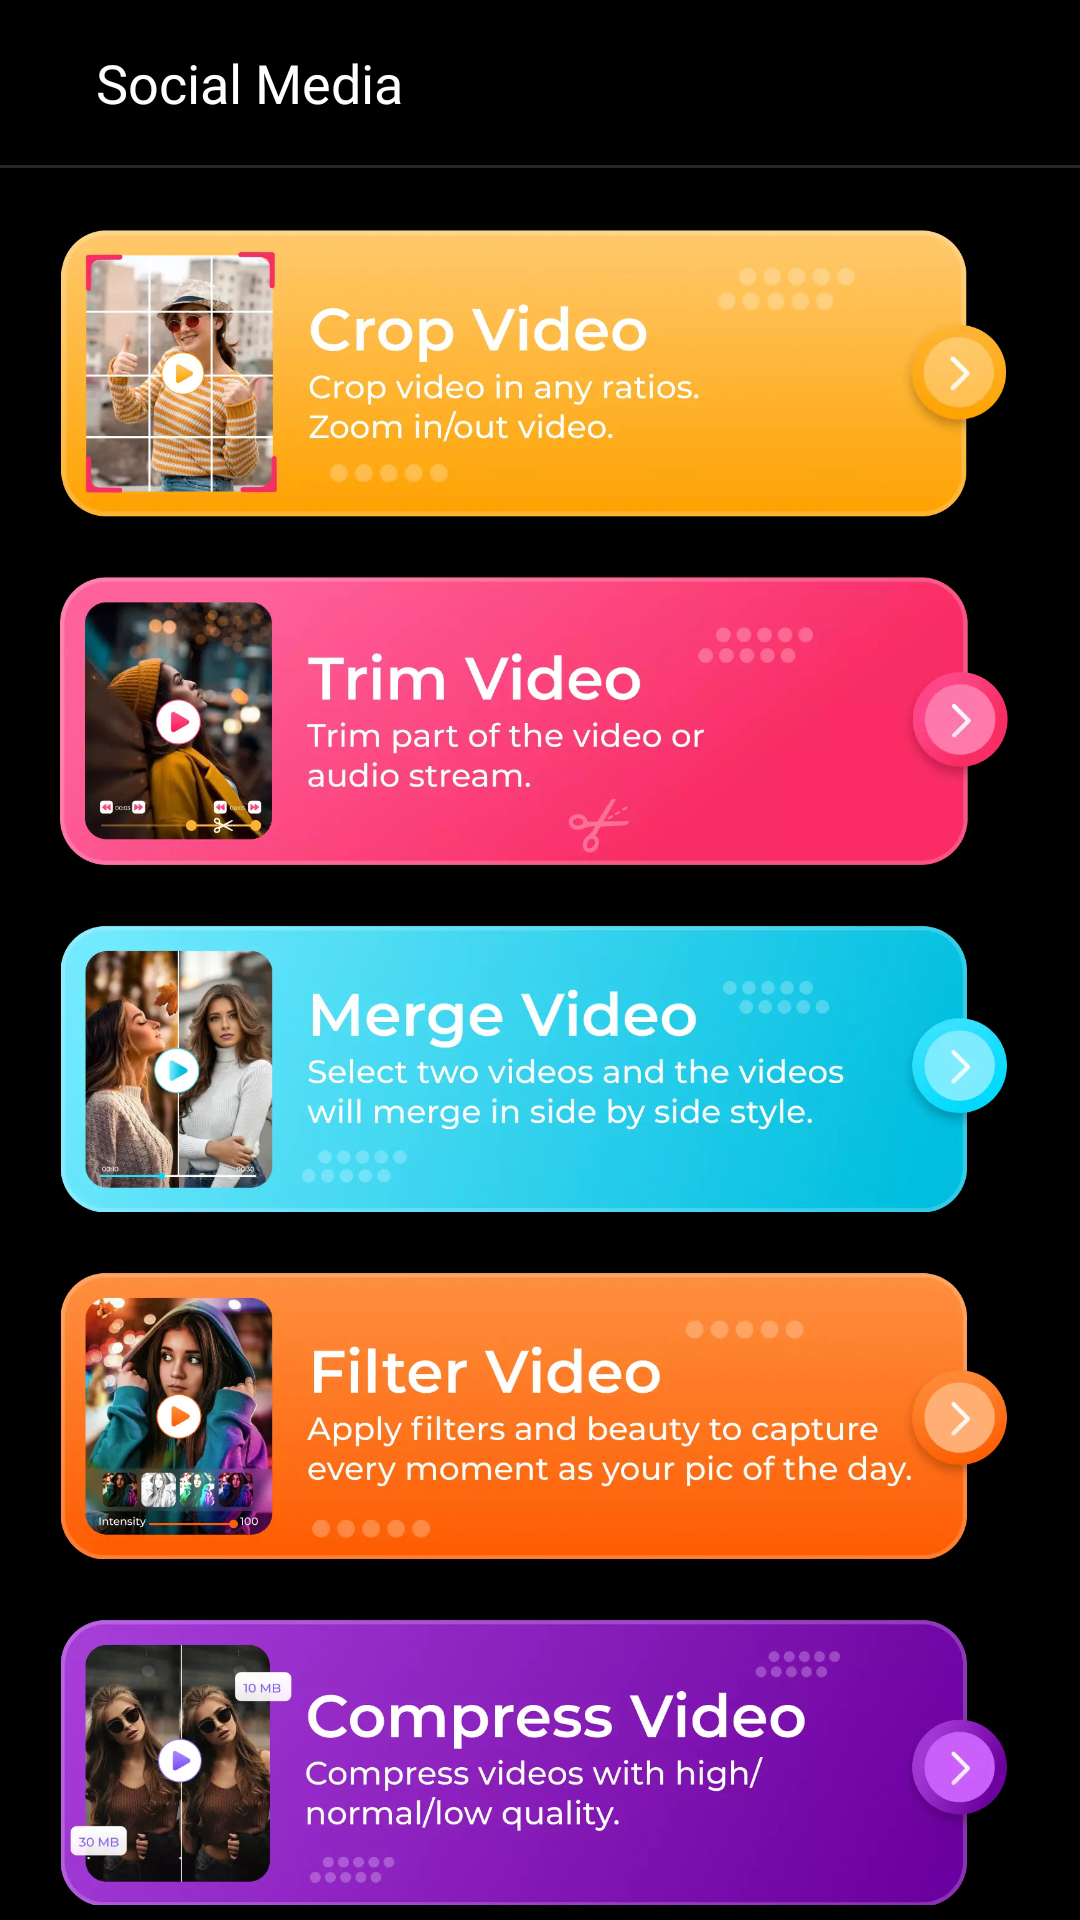

Here is an Android app screen rendered from its layout file. Give the layout XML and the strings, colors and styles it references.
<!-- AndroidManifest.xml: application theme AppTheme -->
<!-- res/layout/activity_tools.xml -->
<?xml version="1.0" encoding="utf-8"?>
<LinearLayout xmlns:android="http://schemas.android.com/apk/res/android"
    xmlns:tools="http://schemas.android.com/tools"
    android:layout_width="match_parent"
    android:layout_height="match_parent"
    android:background="@color/black"
    android:orientation="vertical"
    tools:context=".Activity.ToolsActivity">

    <LinearLayout
        android:layout_width="match_parent"
        android:layout_height="55dp">

        <ImageView
            android:id="@+id/back_img"
            android:layout_width="wrap_content"
            android:layout_height="match_parent"
            android:adjustViewBounds="true"
            android:padding="16dp"
            android:src="@drawable/back_img" />

        <TextView
            android:layout_width="match_parent"
            android:layout_height="wrap_content"
            android:layout_gravity="center"
            android:layout_weight="1"
            android:fontFamily="@font/montserrat_medium"
            android:text="@string/str_33"
            android:textColor="@color/white"
            android:textSize="18sp" />

    </LinearLayout>

    <View
        android:layout_width="match_parent"
        android:layout_height="1dp"
        android:background="#282828" />

    <ScrollView
        android:layout_width="match_parent"
        android:layout_height="wrap_content"
        android:layout_marginTop="5dp"
        android:layout_marginBottom="5dp"
        android:overScrollMode="never"
        android:scrollbars="none">

        <LinearLayout
            android:layout_width="match_parent"
            android:layout_height="wrap_content"
            android:layout_marginHorizontal="20dp"
            android:orientation="vertical">

            <ImageView
                android:id="@+id/crop_video"
                android:layout_width="match_parent"
                android:layout_height="wrap_content"
                android:layout_marginTop="15dp"
                android:adjustViewBounds="true"
                android:src="@drawable/pt_cropvideo" />

            <ImageView
                android:id="@+id/trim_video"
                android:layout_width="match_parent"
                android:layout_height="wrap_content"
                android:layout_marginTop="20dp"
                android:adjustViewBounds="true"
                android:src="@drawable/pt_trimvideo" />

            <ImageView
                android:id="@+id/merge_video"
                android:layout_width="match_parent"
                android:layout_height="wrap_content"
                android:layout_marginTop="20dp"
                android:adjustViewBounds="true"
                android:src="@drawable/pt_mergevideo" />

            <ImageView
                android:id="@+id/filter_video"
                android:layout_width="match_parent"
                android:layout_height="wrap_content"
                android:layout_marginTop="20dp"
                android:adjustViewBounds="true"
                android:src="@drawable/pt_filtervideo" />

            <ImageView
                android:id="@+id/compress_video"
                android:layout_width="match_parent"
                android:layout_height="wrap_content"
                android:layout_marginTop="20dp"
                android:adjustViewBounds="true"
                android:src="@drawable/pt_compressvideo" />

            <ImageView
                android:id="@+id/extrect_video"
                android:layout_width="match_parent"
                android:layout_height="wrap_content"
                android:layout_marginTop="20dp"
                android:adjustViewBounds="true"
                android:src="@drawable/pt_extractvideo" />

            <ImageView
                android:id="@+id/speed_video"
                android:layout_width="match_parent"
                android:layout_height="wrap_content"
                android:layout_marginTop="20dp"
                android:adjustViewBounds="true"
                android:src="@drawable/pt_speedupvideo" />

            <ImageView
                android:id="@+id/smotion_video"
                android:layout_width="match_parent"
                android:layout_height="wrap_content"
                android:layout_marginTop="20dp"
                android:adjustViewBounds="true"
                android:src="@drawable/pt_slowmotionvideo" />

            <ImageView
                android:id="@+id/reverse_video"
                android:layout_width="match_parent"
                android:layout_height="wrap_content"
                android:layout_marginTop="20dp"
                android:layout_marginBottom="15dp"
                android:adjustViewBounds="true"
                android:src="@drawable/pt_reversevideo" />

        </LinearLayout>

    </ScrollView>

</LinearLayout>
<!-- resources referenced by this layout -->
<resources>
  <color name="black">#FF000000</color>
  <color name="white">#FFFFFFFF</color>
  <!-- drawable pt_compressvideo: webp bitmap (drawable, 90684 bytes) -->
  <!-- drawable pt_cropvideo: webp bitmap (drawable, 86548 bytes) -->
  <!-- drawable pt_extractvideo: webp bitmap (drawable, 87644 bytes) -->
  <!-- drawable pt_filtervideo: webp bitmap (drawable, 98246 bytes) -->
  <!-- drawable pt_mergevideo: webp bitmap (drawable, 93912 bytes) -->
  <!-- drawable pt_reversevideo: webp bitmap (drawable, 87220 bytes) -->
  <!-- drawable pt_slowmotionvideo: webp bitmap (drawable, 94360 bytes) -->
  <!-- drawable pt_speedupvideo: webp bitmap (drawable, 82374 bytes) -->
  <!-- drawable pt_trimvideo: webp bitmap (drawable, 77628 bytes) -->
  <string name="str_33">Social Media</string>
  <style name="AppTheme" parent="@style/Theme.AppCompat.Light.NoActionBar">
          <item name="colorPrimary">@color/colorPrimary</item>
          <item name="colorPrimaryDark">@color/colorPrimaryDark</item>
          <item name="colorAccent">@color/colorAccent</item>
          <item name="windowActionBar">false</item>
          <item name="windowNoTitle">true</item>
          <item name="android:windowFullscreen">true</item>
      </style>
  <color name="colorPrimary">#FFFFFF</color>
  <color name="colorPrimaryDark">#FFFFFF</color>
  <color name="colorAccent">#000000</color>
</resources>
